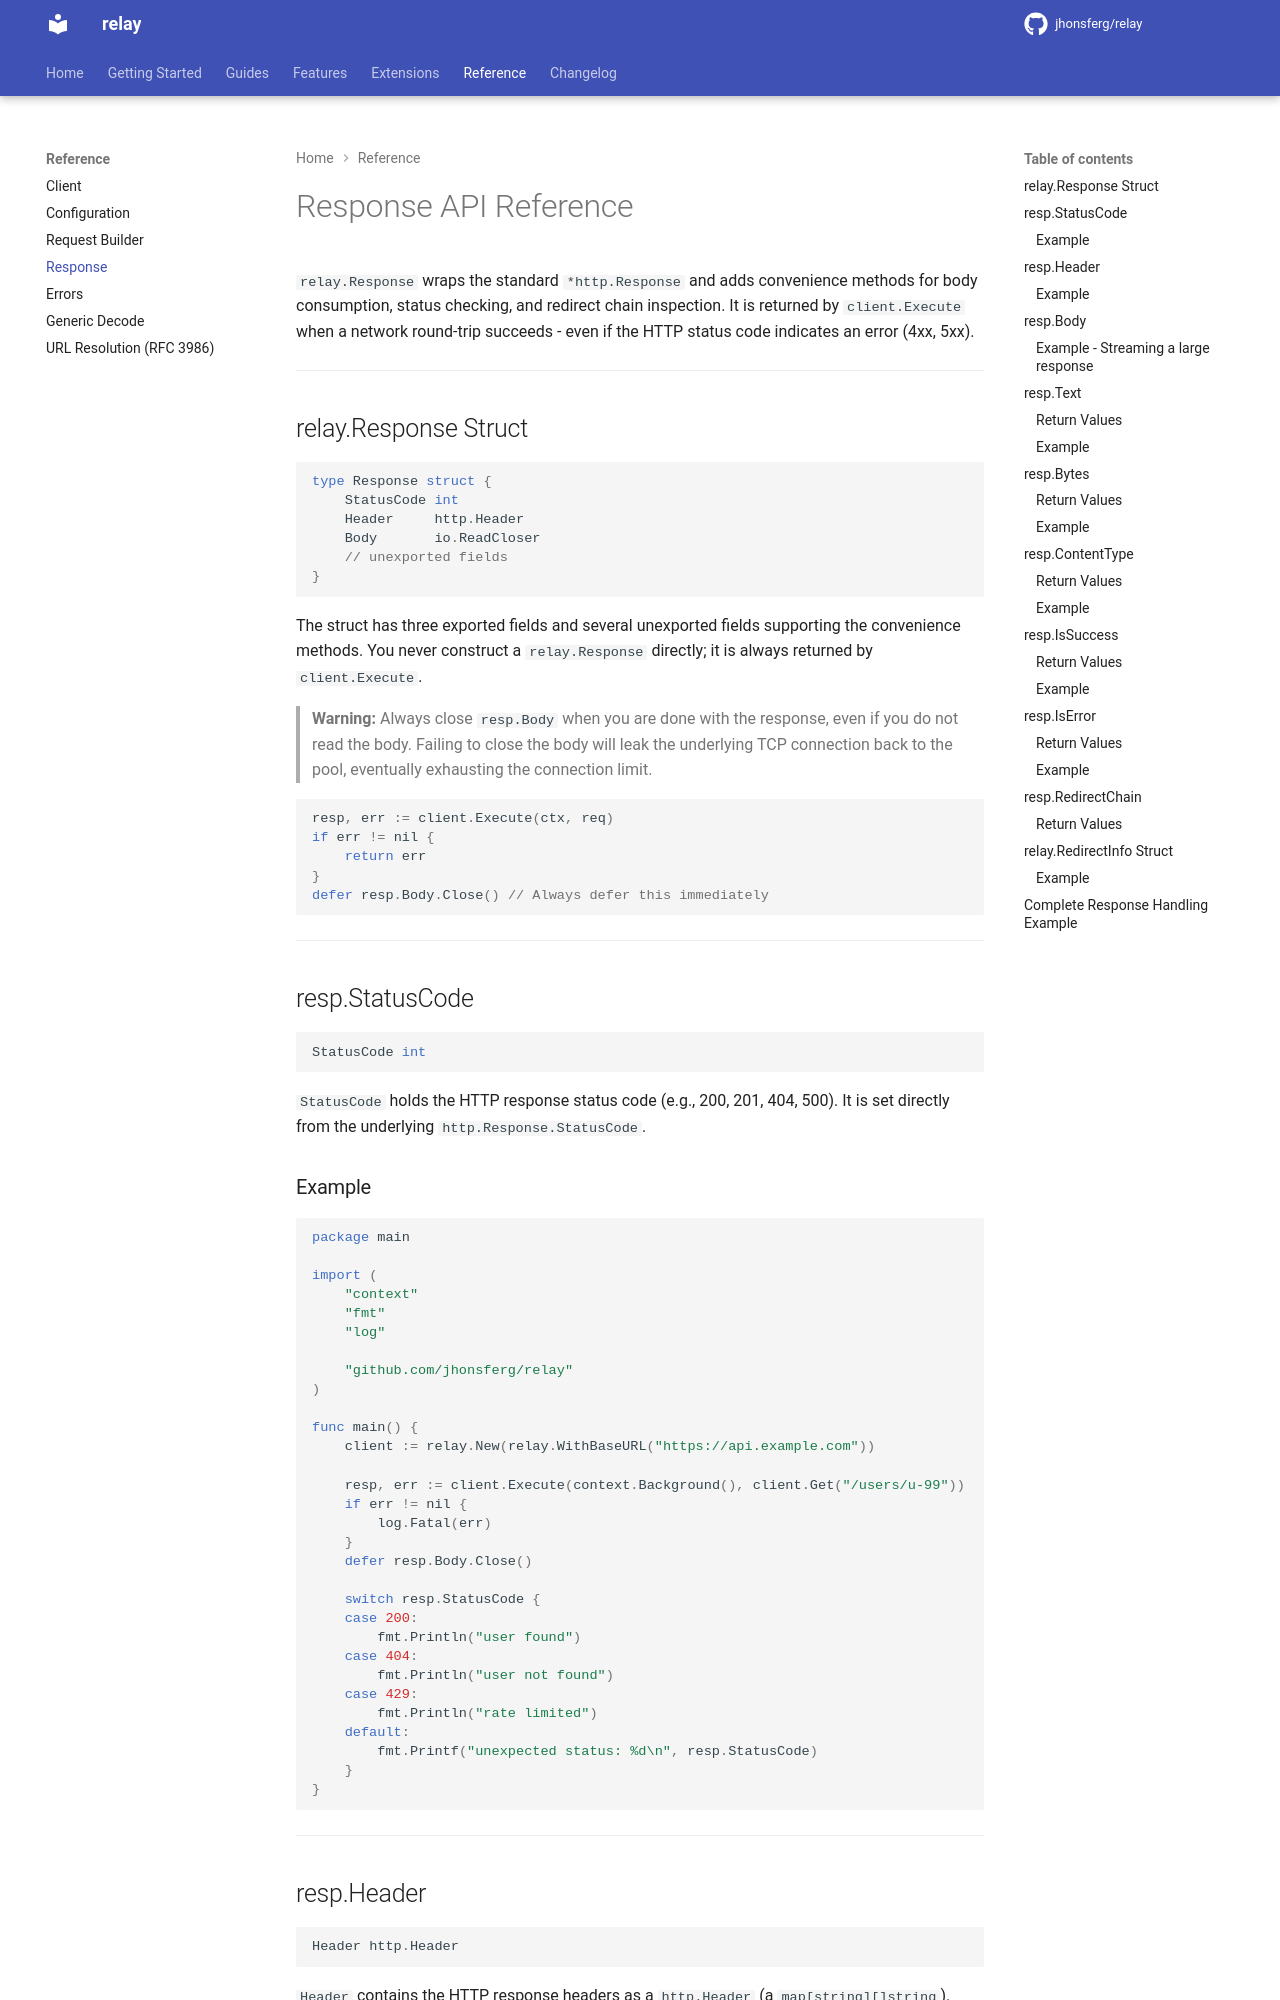

repository: jhonsferg/relay · page: reference/response/index.html · generator: mkdocs

# Response API Reference

`relay.Response` wraps the standard `*http.Response` and adds convenience methods for body consumption, status checking, and redirect chain inspection. It is returned by `client.Execute` when a network round-trip succeeds - even if the HTTP status code indicates an error (4xx, 5xx).

---

## relay.Response Struct

```go
type Response struct {
    StatusCode int
    Header     http.Header
    Body       io.ReadCloser
    // unexported fields
}
```

The struct has three exported fields and several unexported fields supporting the convenience methods. You never construct a `relay.Response` directly; it is always returned by `client.Execute`.

> **Warning:** Always close `resp.Body` when you are done with the response, even if you do not read the body. Failing to close the body will leak the underlying TCP connection back to the pool, eventually exhausting the connection limit.

```go
resp, err := client.Execute(ctx, req)
if err != nil {
    return err
}
defer resp.Body.Close() // Always defer this immediately
```

---

## resp.StatusCode

```go
StatusCode int
```

`StatusCode` holds the HTTP response status code (e.g., 200, 201, 404, 500). It is set directly from the underlying `http.Response.StatusCode`.

### Example

```go
package main

import (
    "context"
    "fmt"
    "log"

    "github.com/jhonsferg/relay"
)

func main() {
    client := relay.New(relay.WithBaseURL("https://api.example.com"))

    resp, err := client.Execute(context.Background(), client.Get("/users/u-99"))
    if err != nil {
        log.Fatal(err)
    }
    defer resp.Body.Close()

    switch resp.StatusCode {
    case 200:
        fmt.Println("user found")
    case 404:
        fmt.Println("user not found")
    case 429:
        fmt.Println("rate limited")
    default:
        fmt.Printf("unexpected status: %d\n", resp.StatusCode)
    }
}
```

---

## resp.Header

```go
Header http.Header
```

`Header` contains the HTTP response headers as a `http.Header` (a `map[string][]string`). Header names are canonicalized. Use the standard `Header.Get(key)` method for case-insensitive single-value access.
